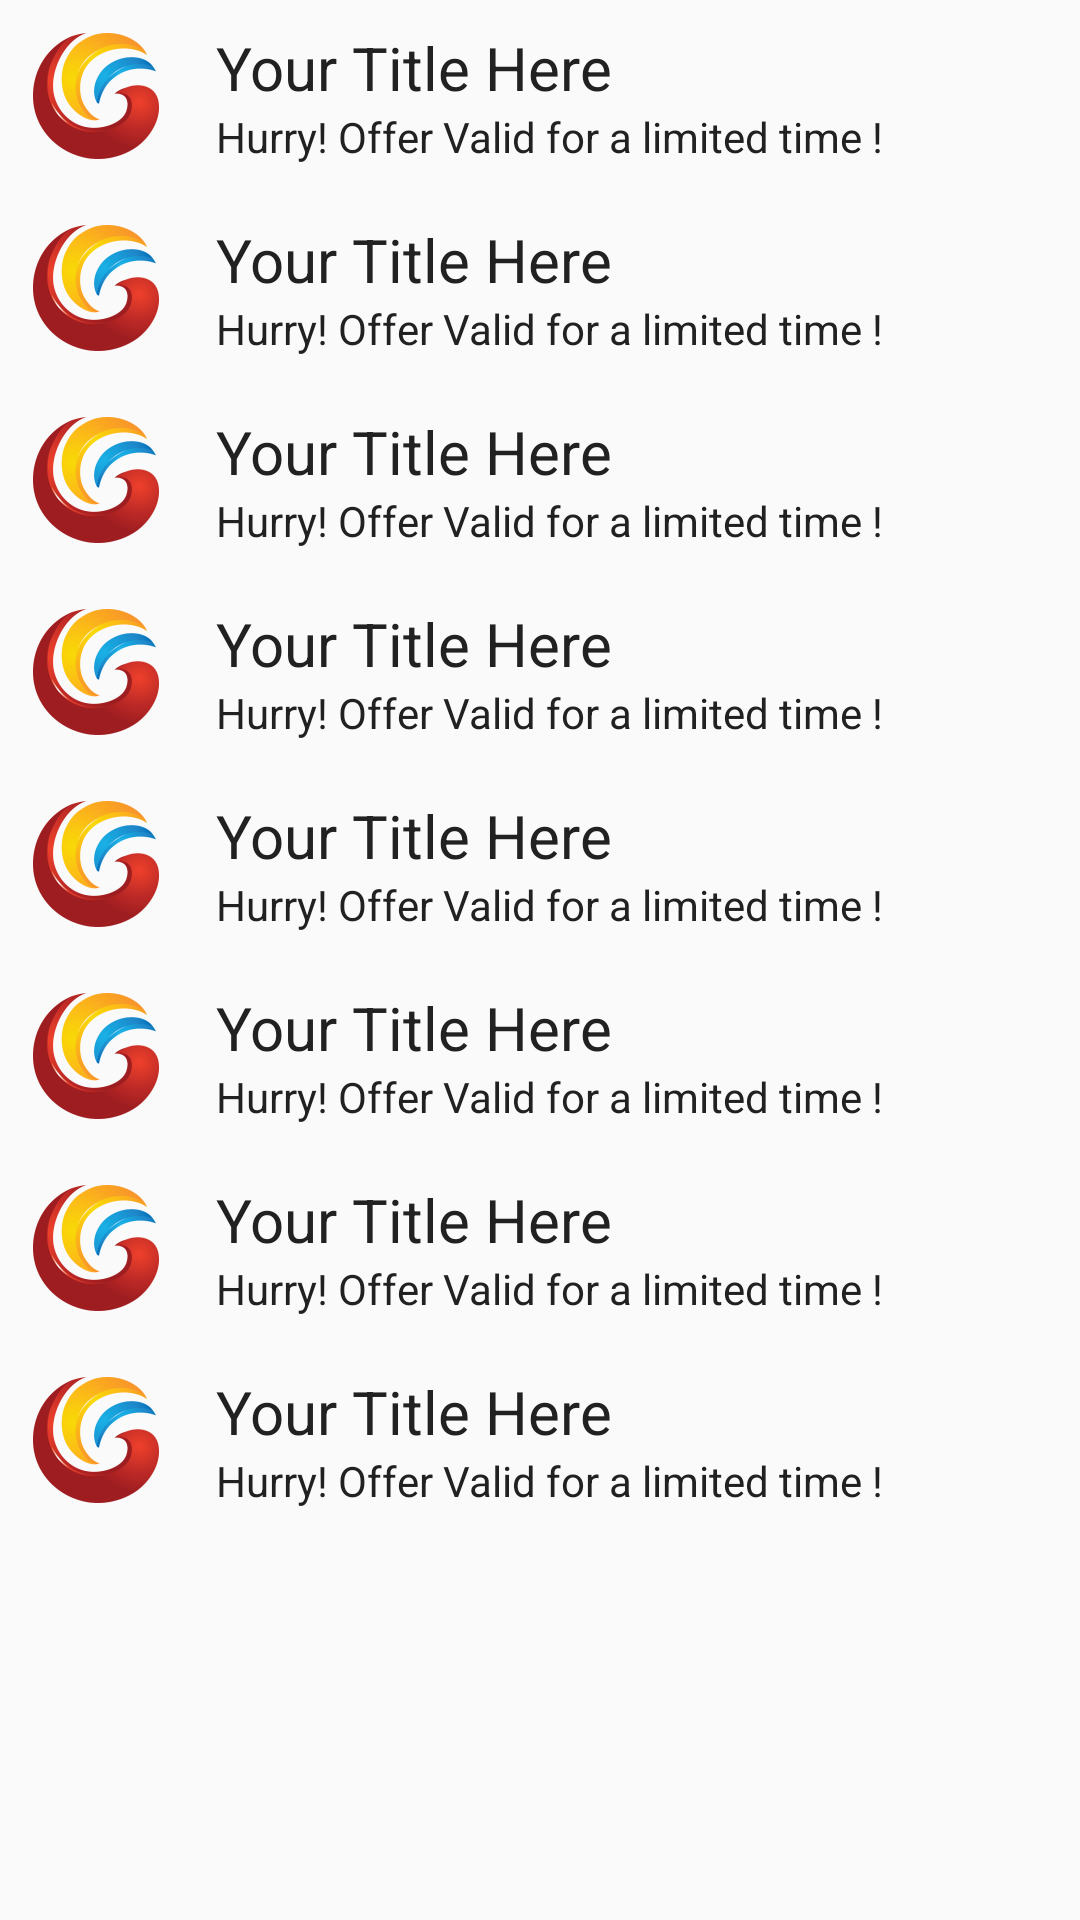

The Android layout XML behind this screen, and the referenced resources:
<!-- AndroidManifest.xml: application theme AppTheme -->
<!-- res/layout/fragment_ads.xml -->
<?xml version="1.0" encoding="utf-8"?>
<LinearLayout xmlns:android="http://schemas.android.com/apk/res/android"
    android:layout_width="match_parent"
    android:layout_height="match_parent"
    android:orientation="vertical">

    <LinearLayout
        android:layout_width="match_parent"
        android:layout_height="wrap_content"
        android:orientation="horizontal"
        android:padding="8dp"
        android:visibility="visible">

        <ImageView
            android:layout_width="wrap_content"
            android:layout_height="wrap_content"
            android:src="@mipmap/ic_launcher" />

        <LinearLayout
            android:layout_width="wrap_content"
            android:layout_height="wrap_content"
            android:layout_gravity="center"
            android:layout_marginLeft="16dp"
            android:layout_marginStart="16dp"
            android:orientation="vertical">

            <TextView
                android:layout_width="wrap_content"
                android:layout_height="wrap_content"
                android:text="Your Title Here"
                android:textAppearance="@style/TextAppearance.AppCompat.Headline"
                android:textSize="20sp" />

            <TextView
                android:layout_width="wrap_content"
                android:layout_height="wrap_content"
                android:text="Hurry! Offer Valid for a limited time !"
                android:textAppearance="@style/TextAppearance.AppCompat.Body1" />

        </LinearLayout>
    </LinearLayout>

    <LinearLayout
        android:layout_width="match_parent"
        android:layout_height="wrap_content"
        android:orientation="horizontal"
        android:padding="8dp"
        android:visibility="visible">

        <ImageView
            android:layout_width="wrap_content"
            android:layout_height="wrap_content"
            android:src="@mipmap/ic_launcher" />

        <LinearLayout
            android:layout_width="wrap_content"
            android:layout_height="wrap_content"
            android:layout_gravity="center"
            android:layout_marginLeft="16dp"
            android:layout_marginStart="16dp"
            android:orientation="vertical">

            <TextView
                android:layout_width="wrap_content"
                android:layout_height="wrap_content"
                android:text="Your Title Here"
                android:textAppearance="@style/TextAppearance.AppCompat.Headline"
                android:textSize="20sp" />

            <TextView
                android:layout_width="wrap_content"
                android:layout_height="wrap_content"
                android:text="Hurry! Offer Valid for a limited time !"
                android:textAppearance="@style/TextAppearance.AppCompat.Body1" />

        </LinearLayout>
    </LinearLayout>

    <LinearLayout
        android:layout_width="match_parent"
        android:layout_height="wrap_content"
        android:orientation="horizontal"
        android:padding="8dp"
        android:visibility="visible">

        <ImageView
            android:layout_width="wrap_content"
            android:layout_height="wrap_content"
            android:src="@mipmap/ic_launcher" />

        <LinearLayout
            android:layout_width="wrap_content"
            android:layout_height="wrap_content"
            android:layout_gravity="center"
            android:layout_marginLeft="16dp"
            android:layout_marginStart="16dp"
            android:orientation="vertical">

            <TextView
                android:layout_width="wrap_content"
                android:layout_height="wrap_content"
                android:text="Your Title Here"
                android:textAppearance="@style/TextAppearance.AppCompat.Headline"
                android:textSize="20sp" />

            <TextView
                android:layout_width="wrap_content"
                android:layout_height="wrap_content"
                android:text="Hurry! Offer Valid for a limited time !"
                android:textAppearance="@style/TextAppearance.AppCompat.Body1" />

        </LinearLayout>
    </LinearLayout>

    <LinearLayout
        android:layout_width="match_parent"
        android:layout_height="wrap_content"
        android:orientation="horizontal"
        android:padding="8dp"
        android:visibility="visible">

        <ImageView
            android:layout_width="wrap_content"
            android:layout_height="wrap_content"
            android:src="@mipmap/ic_launcher" />

        <LinearLayout
            android:layout_width="wrap_content"
            android:layout_height="wrap_content"
            android:layout_gravity="center"
            android:layout_marginLeft="16dp"
            android:layout_marginStart="16dp"
            android:orientation="vertical">

            <TextView
                android:layout_width="wrap_content"
                android:layout_height="wrap_content"
                android:text="Your Title Here"
                android:textAppearance="@style/TextAppearance.AppCompat.Headline"
                android:textSize="20sp" />

            <TextView
                android:layout_width="wrap_content"
                android:layout_height="wrap_content"
                android:text="Hurry! Offer Valid for a limited time !"
                android:textAppearance="@style/TextAppearance.AppCompat.Body1" />

        </LinearLayout>
    </LinearLayout>

    <LinearLayout
        android:layout_width="match_parent"
        android:layout_height="wrap_content"
        android:orientation="horizontal"
        android:padding="8dp"
        android:visibility="visible">

        <ImageView
            android:layout_width="wrap_content"
            android:layout_height="wrap_content"
            android:src="@mipmap/ic_launcher" />

        <LinearLayout
            android:layout_width="wrap_content"
            android:layout_height="wrap_content"
            android:layout_gravity="center"
            android:layout_marginLeft="16dp"
            android:layout_marginStart="16dp"
            android:orientation="vertical">

            <TextView
                android:layout_width="wrap_content"
                android:layout_height="wrap_content"
                android:text="Your Title Here"
                android:textAppearance="@style/TextAppearance.AppCompat.Headline"
                android:textSize="20sp" />

            <TextView
                android:layout_width="wrap_content"
                android:layout_height="wrap_content"
                android:text="Hurry! Offer Valid for a limited time !"
                android:textAppearance="@style/TextAppearance.AppCompat.Body1" />

        </LinearLayout>
    </LinearLayout>

    <LinearLayout
        android:layout_width="match_parent"
        android:layout_height="wrap_content"
        android:orientation="horizontal"
        android:padding="8dp"
        android:visibility="visible">

        <ImageView
            android:layout_width="wrap_content"
            android:layout_height="wrap_content"
            android:src="@mipmap/ic_launcher" />

        <LinearLayout
            android:layout_width="wrap_content"
            android:layout_height="wrap_content"
            android:layout_gravity="center"
            android:layout_marginLeft="16dp"
            android:layout_marginStart="16dp"
            android:orientation="vertical">

            <TextView
                android:layout_width="wrap_content"
                android:layout_height="wrap_content"
                android:text="Your Title Here"
                android:textAppearance="@style/TextAppearance.AppCompat.Headline"
                android:textSize="20sp" />

            <TextView
                android:layout_width="wrap_content"
                android:layout_height="wrap_content"
                android:text="Hurry! Offer Valid for a limited time !"
                android:textAppearance="@style/TextAppearance.AppCompat.Body1" />

        </LinearLayout>
    </LinearLayout>

    <LinearLayout
        android:layout_width="match_parent"
        android:layout_height="wrap_content"
        android:orientation="horizontal"
        android:padding="8dp"
        android:visibility="visible">

        <ImageView
            android:layout_width="wrap_content"
            android:layout_height="wrap_content"
            android:src="@mipmap/ic_launcher" />

        <LinearLayout
            android:layout_width="wrap_content"
            android:layout_height="wrap_content"
            android:layout_gravity="center"
            android:layout_marginLeft="16dp"
            android:layout_marginStart="16dp"
            android:orientation="vertical">

            <TextView
                android:layout_width="wrap_content"
                android:layout_height="wrap_content"
                android:text="Your Title Here"
                android:textAppearance="@style/TextAppearance.AppCompat.Headline"
                android:textSize="20sp" />

            <TextView
                android:layout_width="wrap_content"
                android:layout_height="wrap_content"
                android:text="Hurry! Offer Valid for a limited time !"
                android:textAppearance="@style/TextAppearance.AppCompat.Body1" />

        </LinearLayout>
    </LinearLayout>

    <LinearLayout
        android:layout_width="match_parent"
        android:layout_height="wrap_content"
        android:orientation="horizontal"
        android:padding="8dp"
        android:visibility="visible">

        <ImageView
            android:layout_width="wrap_content"
            android:layout_height="wrap_content"
            android:src="@mipmap/ic_launcher" />

        <LinearLayout
            android:layout_width="wrap_content"
            android:layout_height="wrap_content"
            android:layout_gravity="center"
            android:layout_marginLeft="16dp"
            android:layout_marginStart="16dp"
            android:orientation="vertical">

            <TextView
                android:layout_width="wrap_content"
                android:layout_height="wrap_content"
                android:text="Your Title Here"
                android:textAppearance="@style/TextAppearance.AppCompat.Headline"
                android:textSize="20sp" />

            <TextView
                android:layout_width="wrap_content"
                android:layout_height="wrap_content"
                android:text="Hurry! Offer Valid for a limited time !"
                android:textAppearance="@style/TextAppearance.AppCompat.Body1" />

        </LinearLayout>
    </LinearLayout>

</LinearLayout>
<!-- resources referenced by this layout -->
<resources>
  <!-- mipmap ic_launcher: png bitmap (mipmap-hdpi, 5238 bytes) -->
  <style name="AppTheme" parent="Theme.AppCompat.Light.DarkActionBar">
          
          <item name="colorPrimary">@color/primary</item>
          <item name="colorPrimaryDark">@color/primary_dark</item>
          <item name="android:textColorPrimaryInverse">@color/primary_light</item>
          <item name="colorAccent">@color/accent</item>
          <item name="android:textColorPrimary">@color/primary_text</item>
          <item name="android:textColorSecondary">@color/secondary_text</item>
      </style>
  <color name="primary">#232323</color>
  <color name="primary_dark">#C32F2F</color>
  <color name="primary_light">#D7CCC8</color>
  <color name="accent">#F57C00</color>
  <color name="primary_text">#212121</color>
  <color name="secondary_text">#727272</color>
</resources>
